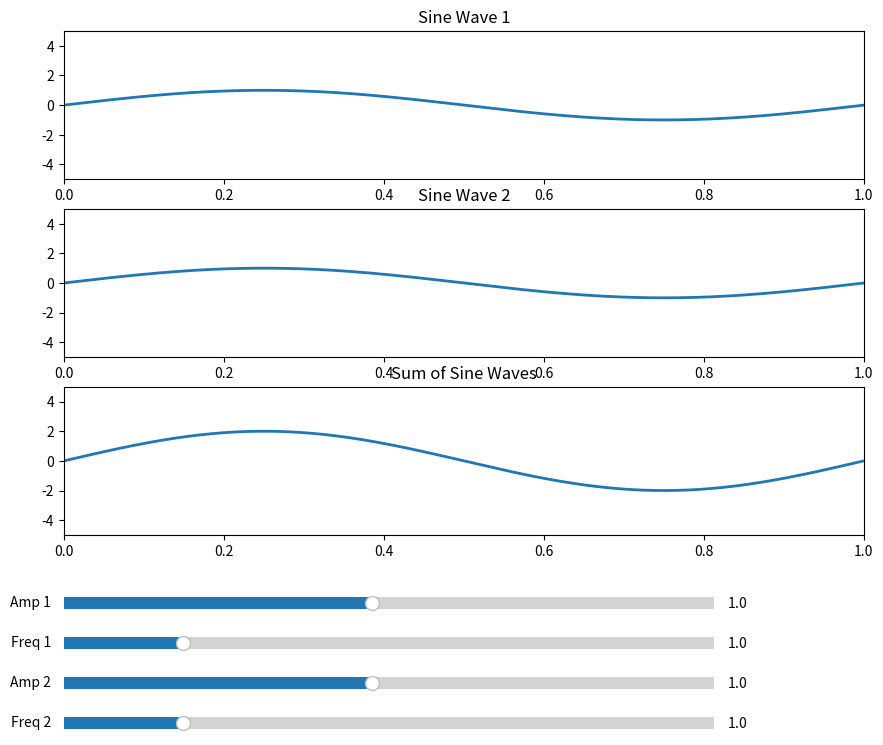

Source code (Python):
import numpy as np
import matplotlib
import matplotlib.pyplot as plt
from matplotlib.widgets import Slider


def sine_wave(amplitude, frequency, t):
    return amplitude * np.sin(2 * np.pi * frequency * t)

# Initial parameters
t = np.linspace(0, 1, 1000)
initial_amplitude1 = 1
initial_frequency1 = 1
initial_amplitude2 = 1
initial_frequency2 = 1

fig, (ax1, ax2, ax_sum) = plt.subplots(3, 1, figsize=(10, 8))

plt.subplots_adjust(left=0.1, bottom=0.25)

line1, = ax1.plot(t, sine_wave(initial_amplitude1, initial_frequency1, t), lw=2)
line2, = ax2.plot(t, sine_wave(initial_amplitude2, initial_frequency2, t), lw=2)
line_sum, = ax_sum.plot(t, sine_wave(initial_amplitude1, initial_frequency1, t) + sine_wave(initial_amplitude2, initial_frequency2, t), lw=2)

ax1.set_title('Sine Wave 1')
ax2.set_title('Sine Wave 2')
ax_sum.set_title('Sum of Sine Waves')
for ax in [ax1, ax2, ax_sum]:
    ax.set_xlim(0, 1)
    ax.set_ylim(-5, 5)

ax_amp1 = plt.axes([0.1, 0.15, 0.65, 0.03], facecolor='lightgoldenrodyellow')
ax_freq1 = plt.axes([0.1, 0.1, 0.65, 0.03], facecolor='lightgoldenrodyellow')
ax_amp2 = plt.axes([0.1, 0.05, 0.65, 0.03], facecolor='lightgoldenrodyellow')
ax_freq2 = plt.axes([0.1, 0, 0.65, 0.03], facecolor='lightgoldenrodyellow')

slider_amp1 = Slider(ax_amp1, 'Amp 1', 0.1, 2.0, valinit=initial_amplitude1)
slider_freq1 = Slider(ax_freq1, 'Freq 1', 0.1, 5.0, valinit=initial_frequency1)
slider_amp2 = Slider(ax_amp2, 'Amp 2', 0.1, 2.0, valinit=initial_amplitude2)
slider_freq2 = Slider(ax_freq2, 'Freq 2', 0.1, 5.0, valinit=initial_frequency2)

def update(val):
    amp1 = slider_amp1.val
    freq1 = slider_freq1.val
    amp2 = slider_amp2.val
    freq2 = slider_freq2.val
    y1 = sine_wave(amp1, freq1, t)
    y2 = sine_wave(amp2, freq2, t)
    line1.set_ydata(y1)
    line2.set_ydata(y2)
    line_sum.set_ydata(y1 + y2)
    fig.canvas.draw_idle()

slider_amp1.on_changed(update)
slider_freq1.on_changed(update)
slider_amp2.on_changed(update)
slider_freq2.on_changed(update)

plt.show()